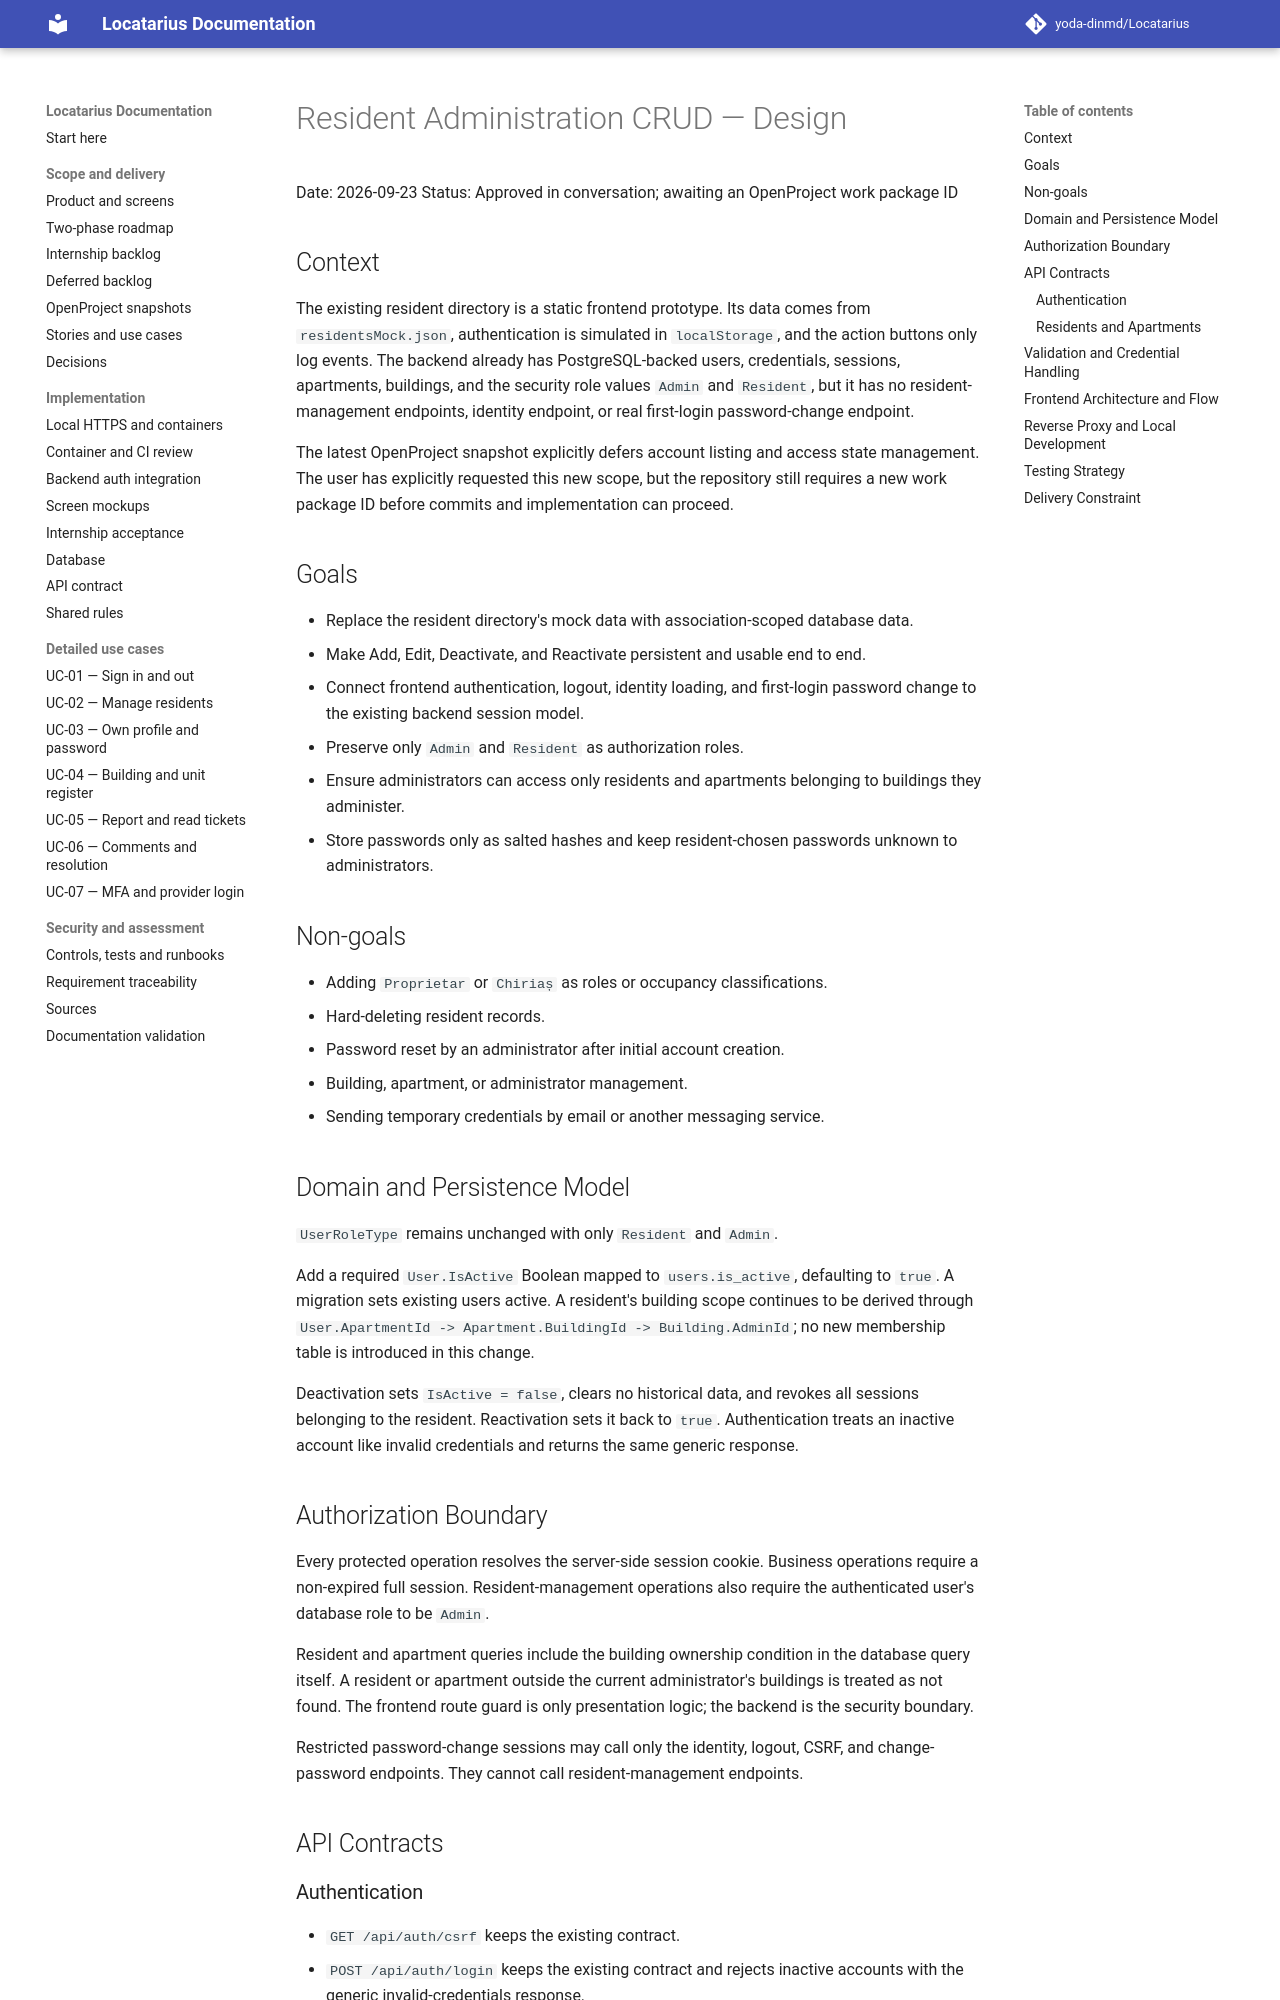

repository: yoda-dinmd/Locatarius · page: superpowers/specs/2026-09-23-resident-administration-crud-design/index.html · generator: mkdocs

# Resident Administration CRUD — Design

Date: 2026-09-23
Status: Approved in conversation; awaiting an OpenProject work package ID

## Context

The existing resident directory is a static frontend prototype. Its data comes
from `residentsMock.json`, authentication is simulated in `localStorage`, and
the action buttons only log events. The backend already has PostgreSQL-backed
users, credentials, sessions, apartments, buildings, and the security role
values `Admin` and `Resident`, but it has no resident-management endpoints,
identity endpoint, or real first-login password-change endpoint.

The latest OpenProject snapshot explicitly defers account listing and access
state management. The user has explicitly requested this new scope, but the
repository still requires a new work package ID before commits and
implementation can proceed.

## Goals

- Replace the resident directory's mock data with association-scoped database
  data.
- Make Add, Edit, Deactivate, and Reactivate persistent and usable end to end.
- Connect frontend authentication, logout, identity loading, and first-login
  password change to the existing backend session model.
- Preserve only `Admin` and `Resident` as authorization roles.
- Ensure administrators can access only residents and apartments belonging to
  buildings they administer.
- Store passwords only as salted hashes and keep resident-chosen passwords
  unknown to administrators.

## Non-goals

- Adding `Proprietar` or `Chiriaș` as roles or occupancy classifications.
- Hard-deleting resident records.
- Password reset by an administrator after initial account creation.
- Building, apartment, or administrator management.
- Sending temporary credentials by email or another messaging service.

## Domain and Persistence Model

`UserRoleType` remains unchanged with only `Resident` and `Admin`.

Add a required `User.IsActive` Boolean mapped to `users.is_active`, defaulting
to `true`. A migration sets existing users active. A resident's building scope
continues to be derived through `User.ApartmentId -> Apartment.BuildingId ->
Building.AdminId`; no new membership table is introduced in this change.

Deactivation sets `IsActive = false`, clears no historical data, and revokes
all sessions belonging to the resident. Reactivation sets it back to `true`.
Authentication treats an inactive account like invalid credentials and returns
the same generic response.

## Authorization Boundary

Every protected operation resolves the server-side session cookie. Business
operations require a non-expired full session. Resident-management operations
also require the authenticated user's database role to be `Admin`.

Resident and apartment queries include the building ownership condition in the
database query itself. A resident or apartment outside the current
administrator's buildings is treated as not found. The frontend route guard is
only presentation logic; the backend is the security boundary.

Restricted password-change sessions may call only the identity, logout, CSRF,
and change-password endpoints. They cannot call resident-management endpoints.

## API Contracts
